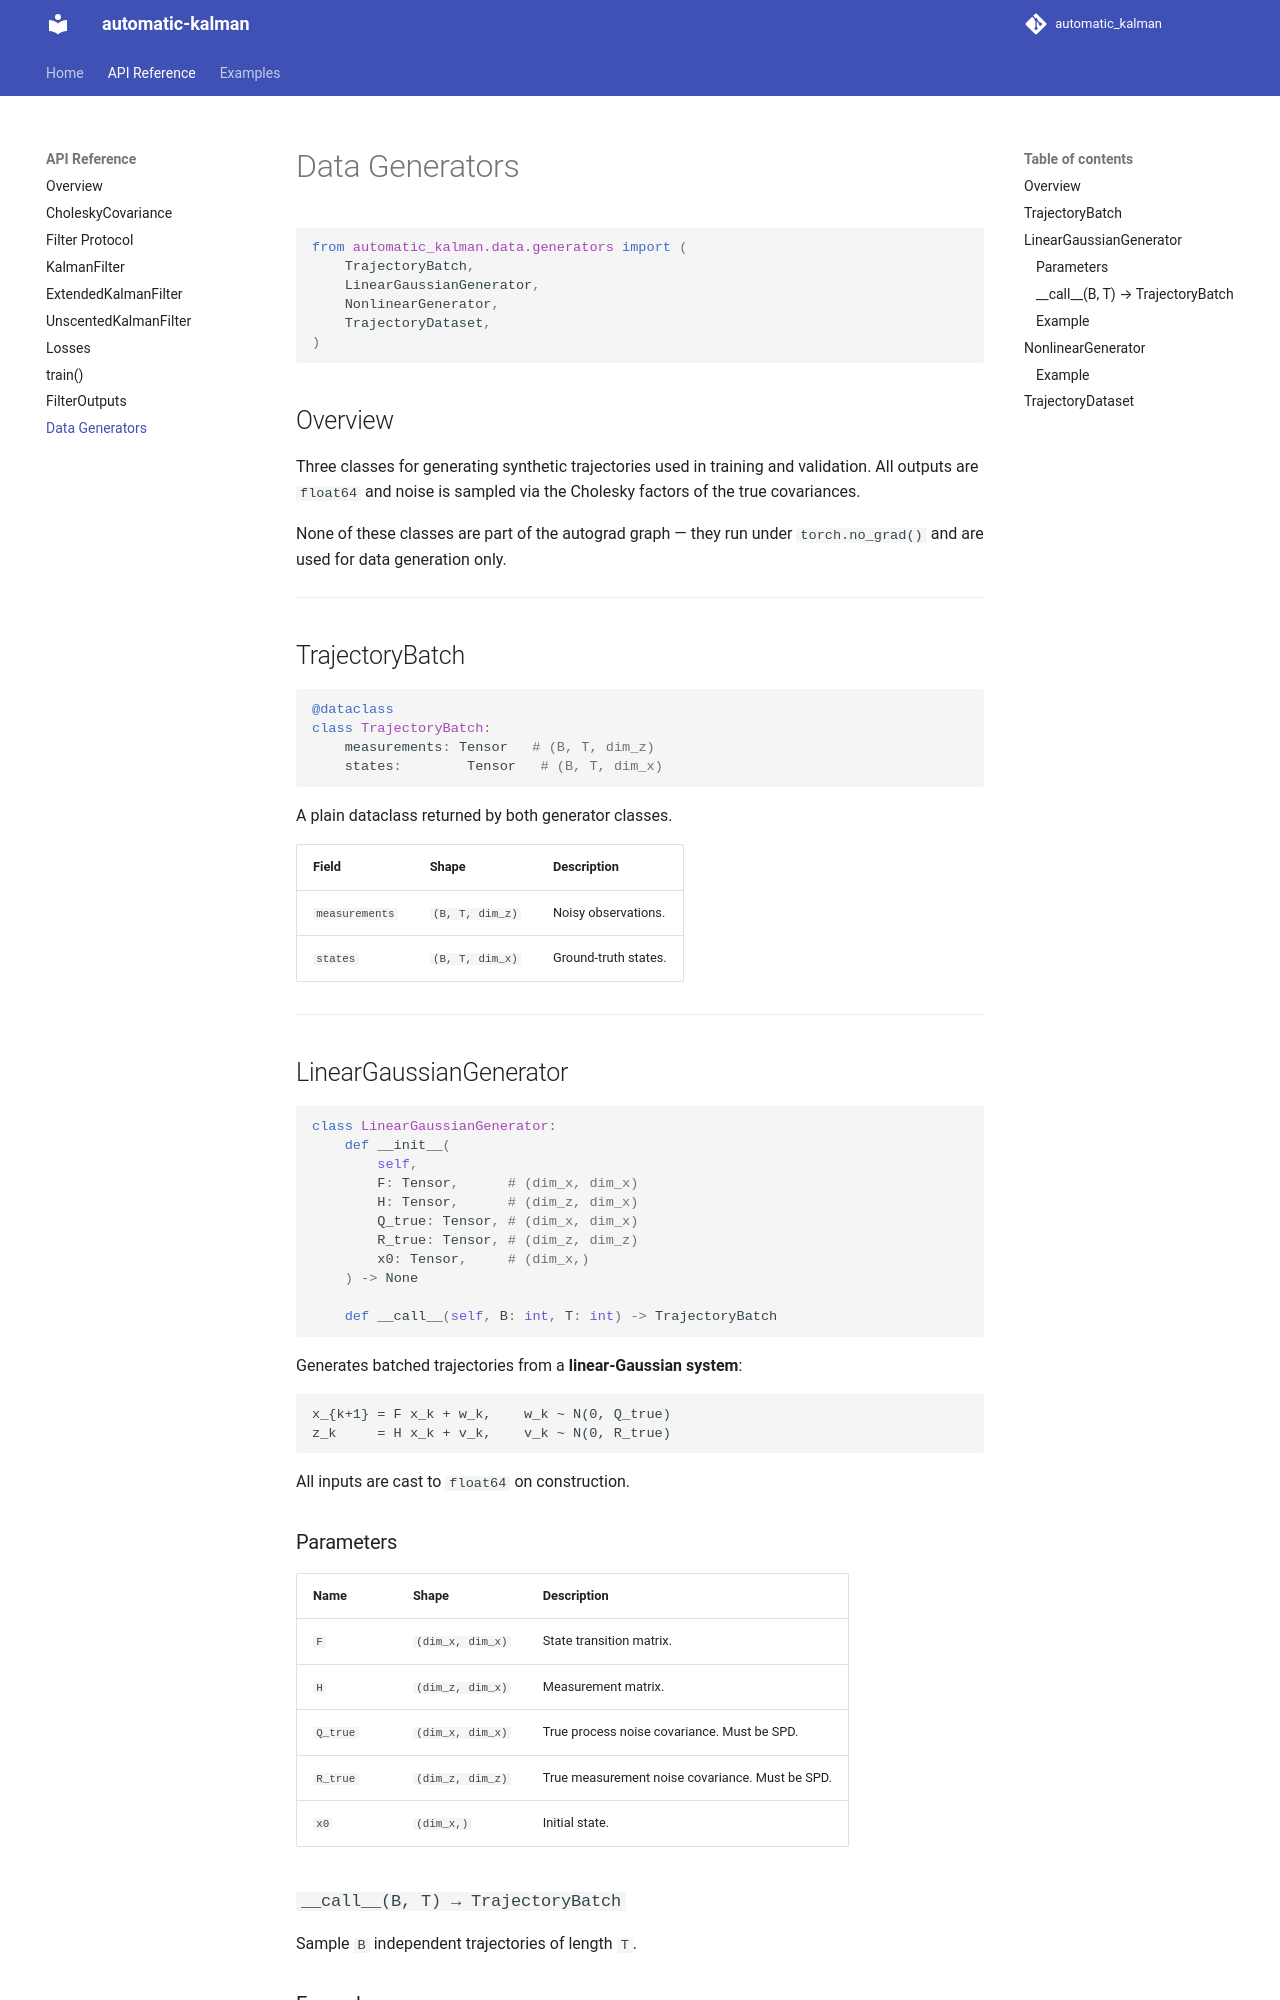

repository: Clems6323/automatic_kalman · page: api/generators/index.html · generator: mkdocs

# Data Generators

```python
from automatic_kalman.data.generators import (
    TrajectoryBatch,
    LinearGaussianGenerator,
    NonlinearGenerator,
    TrajectoryDataset,
)
```

## Overview

Three classes for generating synthetic trajectories used in training
and validation.  All outputs are `float64` and noise is sampled via
the Cholesky factors of the true covariances.

None of these classes are part of the autograd graph — they run under
`torch.no_grad()` and are used for data generation only.

---

## TrajectoryBatch

```python
@dataclass
class TrajectoryBatch:
    measurements: Tensor   # (B, T, dim_z)
    states:        Tensor   # (B, T, dim_x)
```

A plain dataclass returned by both generator classes.

| Field | Shape | Description |
|-------|-------|-------------|
| `measurements` | `(B, T, dim_z)` | Noisy observations. |
| `states` | `(B, T, dim_x)` | Ground-truth states. |

---

## LinearGaussianGenerator

```python
class LinearGaussianGenerator:
    def __init__(
        self,
        F: Tensor,      # (dim_x, dim_x)
        H: Tensor,      # (dim_z, dim_x)
        Q_true: Tensor, # (dim_x, dim_x)
        R_true: Tensor, # (dim_z, dim_z)
        x0: Tensor,     # (dim_x,)
    ) -> None

    def __call__(self, B: int, T: int) -> TrajectoryBatch
```

Generates batched trajectories from a **linear-Gaussian system**:

```
x_{k+1} = F x_k + w_k,    w_k ~ N(0, Q_true)
z_k     = H x_k + v_k,    v_k ~ N(0, R_true)
```

All inputs are cast to `float64` on construction.

### Parameters

| Name | Shape | Description |
|------|-------|-------------|
| `F` | `(dim_x, dim_x)` | State transition matrix. |
| `H` | `(dim_z, dim_x)` | Measurement matrix. |
| `Q_true` | `(dim_x, dim_x)` | True process noise covariance. Must be SPD. |
| `R_true` | `(dim_z, dim_z)` | True measurement noise covariance. Must be SPD. |
| `x0` | `(dim_x,)` | Initial state. |

### `__call__(B, T) → TrajectoryBatch`

Sample `B` independent trajectories of length `T`.
